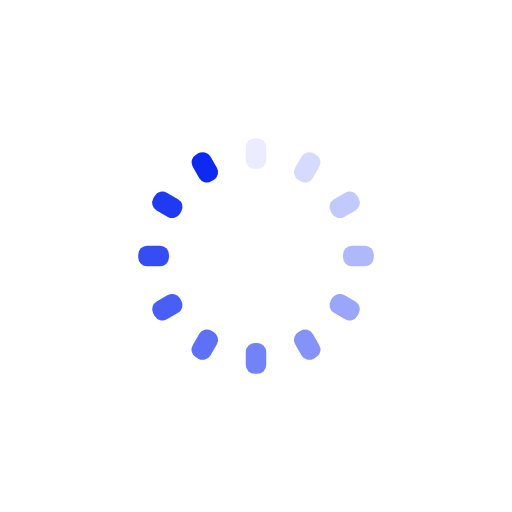
t = 0.00 s
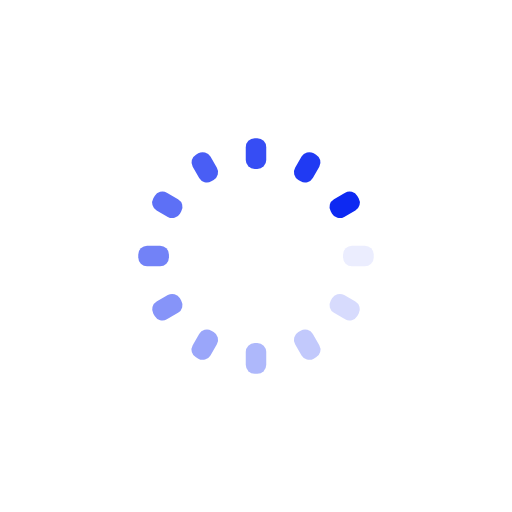
t = 0.19 s
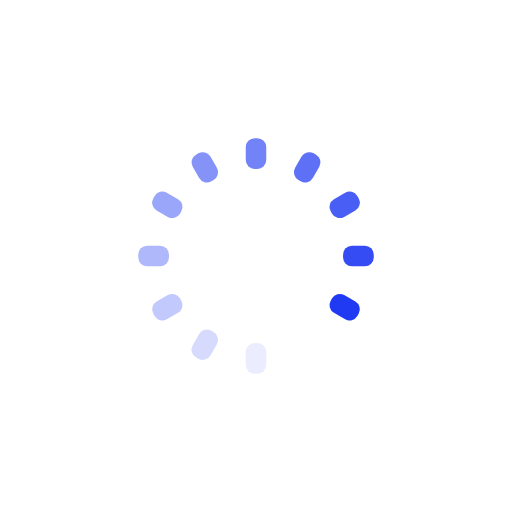
t = 0.37 s
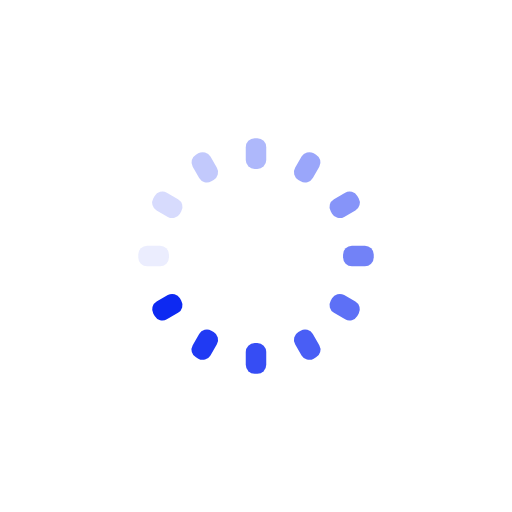
t = 0.56 s

The animated SVG that drew these frames (rendered in a browser with its animation timeline set to each time). Animation: 12 SMIL elements (animate=12); one cycle of 0.75 s, repeats indefinitely.

<svg xmlns="http://www.w3.org/2000/svg" viewBox="0 0 100 100" preserveAspectRatio="xMidYMid" width="293" height="293" style="shape-rendering: auto; display: block; background: rgb(255, 255, 255);" xmlns:xlink="http://www.w3.org/1999/xlink"><g><g transform="rotate(0 50 50)">
  <rect fill="#0d29f2" height="6" width="4" ry="1.74" rx="1.74" y="27" x="48">
    <animate repeatCount="indefinite" begin="-0.6840796019900497s" dur="0.7462686567164178s" keyTimes="0;1" values="1;0" attributeName="opacity"></animate>
  </rect>
</g><g transform="rotate(30 50 50)">
  <rect fill="#0d29f2" height="6" width="4" ry="1.74" rx="1.74" y="27" x="48">
    <animate repeatCount="indefinite" begin="-0.6218905472636815s" dur="0.7462686567164178s" keyTimes="0;1" values="1;0" attributeName="opacity"></animate>
  </rect>
</g><g transform="rotate(60 50 50)">
  <rect fill="#0d29f2" height="6" width="4" ry="1.74" rx="1.74" y="27" x="48">
    <animate repeatCount="indefinite" begin="-0.5597014925373134s" dur="0.7462686567164178s" keyTimes="0;1" values="1;0" attributeName="opacity"></animate>
  </rect>
</g><g transform="rotate(90 50 50)">
  <rect fill="#0d29f2" height="6" width="4" ry="1.74" rx="1.74" y="27" x="48">
    <animate repeatCount="indefinite" begin="-0.49751243781094523s" dur="0.7462686567164178s" keyTimes="0;1" values="1;0" attributeName="opacity"></animate>
  </rect>
</g><g transform="rotate(120 50 50)">
  <rect fill="#0d29f2" height="6" width="4" ry="1.74" rx="1.74" y="27" x="48">
    <animate repeatCount="indefinite" begin="-0.4353233830845771s" dur="0.7462686567164178s" keyTimes="0;1" values="1;0" attributeName="opacity"></animate>
  </rect>
</g><g transform="rotate(150 50 50)">
  <rect fill="#0d29f2" height="6" width="4" ry="1.74" rx="1.74" y="27" x="48">
    <animate repeatCount="indefinite" begin="-0.3731343283582089s" dur="0.7462686567164178s" keyTimes="0;1" values="1;0" attributeName="opacity"></animate>
  </rect>
</g><g transform="rotate(180 50 50)">
  <rect fill="#0d29f2" height="6" width="4" ry="1.74" rx="1.74" y="27" x="48">
    <animate repeatCount="indefinite" begin="-0.31094527363184077s" dur="0.7462686567164178s" keyTimes="0;1" values="1;0" attributeName="opacity"></animate>
  </rect>
</g><g transform="rotate(210 50 50)">
  <rect fill="#0d29f2" height="6" width="4" ry="1.74" rx="1.74" y="27" x="48">
    <animate repeatCount="indefinite" begin="-0.24875621890547261s" dur="0.7462686567164178s" keyTimes="0;1" values="1;0" attributeName="opacity"></animate>
  </rect>
</g><g transform="rotate(240 50 50)">
  <rect fill="#0d29f2" height="6" width="4" ry="1.74" rx="1.74" y="27" x="48">
    <animate repeatCount="indefinite" begin="-0.18656716417910446s" dur="0.7462686567164178s" keyTimes="0;1" values="1;0" attributeName="opacity"></animate>
  </rect>
</g><g transform="rotate(270 50 50)">
  <rect fill="#0d29f2" height="6" width="4" ry="1.74" rx="1.74" y="27" x="48">
    <animate repeatCount="indefinite" begin="-0.12437810945273631s" dur="0.7462686567164178s" keyTimes="0;1" values="1;0" attributeName="opacity"></animate>
  </rect>
</g><g transform="rotate(300 50 50)">
  <rect fill="#0d29f2" height="6" width="4" ry="1.74" rx="1.74" y="27" x="48">
    <animate repeatCount="indefinite" begin="-0.062189054726368154s" dur="0.7462686567164178s" keyTimes="0;1" values="1;0" attributeName="opacity"></animate>
  </rect>
</g><g transform="rotate(330 50 50)">
  <rect fill="#0d29f2" height="6" width="4" ry="1.74" rx="1.74" y="27" x="48">
    <animate repeatCount="indefinite" begin="0s" dur="0.7462686567164178s" keyTimes="0;1" values="1;0" attributeName="opacity"></animate>
  </rect>
</g><g></g></g><!-- [ldio] generated by https://loading.io --></svg>
